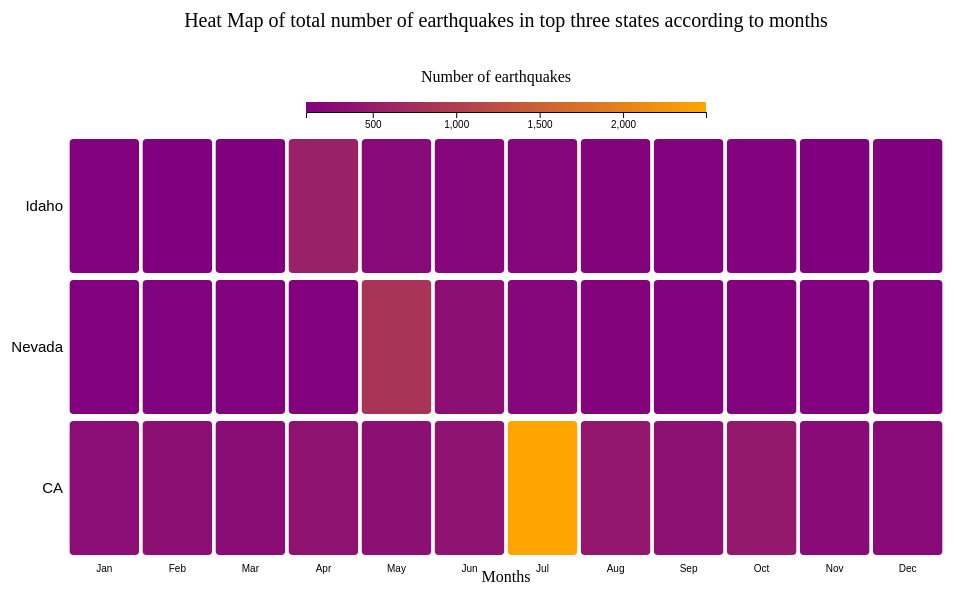
D3 v6 page, settled after 480 driven frames (8 s of simulated time); the page loaded 1 data file(s).


    var margin = {top: 150, right: 20, bottom: 20, left: 100},
        width = 1000 - margin.left - margin.right,
        height = 600 - margin.top - margin.bottom;

    var cities = ["CA","Nevada","Idaho"];

    var monthsSet = ["Jan","Feb","Mar","Apr","May","Jun","Jul","Aug","Sep","Oct","Nov","Dec"];

    var months = {
        1 : "Jan",
        2 : "Feb",
        3 : "Mar",
        4 : "Apr",
        5 : "May",
        6 : "Jun",
        7 : "Jul",
        8 : "Aug",
        9 : "Sep",
        10 : "Oct",
        11 : "Nov",
        12 : "Dec"
    };

    var years = [2018,2019,2020];

    var svg = d3.select("body").append("svg")
        .attr("width", width + margin.left + margin.right)
        .attr("height", height + margin.top + margin.bottom)
        .append("g")
        .attr("transform",
            "translate(" + margin.left + "," + margin.top + ")");
    d3.csv("monthyearcnt.csv")
        .then((data) => {
            console.log(data);

            data = data.filter(function(d, i){ return years.includes(+d["year"]) })

            console.log(data);

            var trial = d3.rollups(data, v=> d3.sum(v,d=>d["numOfEarthquakes"]), d=> {
                if(cities.includes(d["place"]))
                    return d["place"];
                }, d => Number(d["month"]),
                d => Number(d["year"]));
            console.log(trial);

            var maxVal = 0;
            var finalData = [[]];
            trial.forEach((val1,idx1) => {
                val1[1].forEach((val2,idx2) => {
                    let count = 0;
                    val2[1].forEach((val3,idx3) => {
                        console.log("val ",val3[1]);
                        count = count + Number(val3[1]);
                    });

                    finalData.push([val1[0],months[val2[0]],count]);
                   if(val1[0] !== undefined)
                       maxVal = Math.max(maxVal,count);
                });
            });

            console.log("Max val : ",maxVal);

            finalData = finalData.filter(function( element ) {
                return element[0] !== undefined;
            });

            console.log(finalData);

            //Heading
            svg.append("text")
                .attr("x", (width / 2))
                .attr("y", (margin.top / 2) - 180)
                .attr("text-anchor", "middle")
                .style("font-size", "20px")
                .text("Heat Map of total number of earthquakes in top three states according to months");

            //x-axis labels
            svg.append("text")
                .attr("x", (width / 2) )
                .attr("y", height+margin.bottom)
                .style("text-anchor", "middle")
                .text("Months");

            //x-axis
            var xScale = d3.scaleBand().domain(monthsSet).range([0, width]).padding(0.05);
            svg.append("g")
                .attr("class", "x axis")
                .attr("transform", "translate(0," + height + ")")
                .call(d3.axisBottom(xScale).tickSize(0))
                .select(".domain").remove()

            //y-axis labels
            //Building y scales and axis:
            var yScale = d3.scaleBand()
                .range([ height, 0 ])
                .domain(cities)
                .padding(0.05);
            svg.append("g")
                .style("font-size", 15)
                .call(d3.axisLeft(yScale).tickSize(0))
                .select(".domain").remove();

            //Scale for different colour for different values
            var colorScale = d3.scaleSequential()
                .interpolator(d3.interpolateRgb("purple", "orange"))
                .domain([0,maxVal]);

            //creating gradient legend
            var countScale = d3.scaleLinear()
                .domain([0, maxVal])
                .range([0, width])

            var numStops = 10;
            countRange = countScale.domain();
            countRange[2] = countRange[1] - countRange[0];
            countPoint = [];
            for(var i = 0; i < numStops; i++) {
                countPoint.push(i * countRange[2]/(numStops-1) + countRange[0]);
            }

            svg.append("defs")
                .append("linearGradient")
                .attr("id", "legend-delay")
                .attr("x1", "0%").attr("y1", "0%")
                .attr("x2", "100%").attr("y2", "0%")
                .selectAll("stop")
                .data(d3.range(numStops))
                .enter().append("stop")
                .attr("offset", function(d,i) {
                    return countScale( countPoint[i] )/width;
                })
                .attr("stop-color", function(d,i) {
                    return colorScale( countPoint[i] );
                });


            var legendWidth = Math.min(width*0.8, 400);

            //drawing the gradient legend
            var legendsvg = svg.append("g")
                .attr("class", "legendWrapper")
                .attr("transform", "translate(" + (width/2) + "," + (70) + ")");


            legendsvg.append("rect")
                .attr("class", "legendRect")
                .attr("x", -legendWidth/2)
                .attr("y", -100)
                .attr("width", legendWidth)
                .attr("height", 10)
                .style("fill", "url(#legend-delay)");

            legendsvg.append("text")
                .attr("class", "legendTitle")
                .attr("x", -10)
                .attr("y", -120)
                .style("text-anchor", "middle")
                .text("Number of earthquakes");

            var xScale1 = d3.scaleLinear()
                .range([-legendWidth/2, legendWidth/2])
                .domain([ 100,maxVal] );

            var xAxis = d3.axisBottom()
                .ticks(5)
                .scale(xScale1);

            legendsvg.append("g")
                .attr("class", "axis")
                .attr("transform", "translate(0 , "+ (-90) + ")")
                .call(xAxis);

            //Adding the squares with colour
            svg.selectAll()
                .data(finalData)
                .enter()
                .append("rect")
                .attr("x", function(d) {return xScale(d[1]) })
                .attr("y", function(d) {return yScale(d[0]) })
                .attr("rx", 4)
                .attr("ry", 4)
                .attr("width", xScale.bandwidth() )
                .attr("height", yScale.bandwidth() )
                .style("fill", function(d) { return colorScale(d[2])} )
        }).catch((error) => {
        throw error;
    });




### data: monthyearcnt.csv
?month, year, place, numOfEarthquakes
1, 2018, CA, 63
2, 2018, CA, 63
3, 2018, CA, 61
4, 2018, CA, 62
5, 2018, CA, 71
6, 2018, CA, 56
7, 2018, CA, 40
8, 2018, CA, 61
9, 2018, CA, 46
10, 2018, CA, 53
11, 2018, CA, 57
12, 2018, CA, 59
1, 2018, Nevada, 4
2, 2018, Nevada, 6
3, 2018, Nevada, 2
4, 2018, Nevada, 7
5, 2018, Nevada, 7
6, 2018, Nevada, 4
7, 2018, Nevada, 6
8, 2018, Nevada, 4
9, 2018, Nevada, 6
10, 2018, Nevada, 6
11, 2018, Nevada, 5
12, 2018, Nevada, 8
1, 2018, Idaho, 7
2, 2018, Idaho, 4
3, 2018, Idaho, 3
4, 2018, Idaho, 3
5, 2018, Idaho, 4
6, 2018, Idaho, 2
7, 2018, Idaho, 5
8, 2018, Idaho, 2
9, 2018, Idaho, 4
10, 2018, Idaho, 1
11, 2018, Idaho, 9
12, 2018, Idaho, 3
1, 2019, CA, 65
2, 2019, CA, 76
3, 2019, CA, 59
4, 2019, CA, 64
5, 2019, CA, 64
6, 2019, CA, 76
7, 2019, CA, 2379
8, 2019, CA, 203
9, 2019, CA, 112
10, 2019, CA, 111
11, 2019, CA, 116
12, 2019, CA, 90
1, 2019, Nevada, 5
2, 2019, Nevada, 12
3, 2019, Nevada, 10
4, 2019, Nevada, 19
5, 2019, Nevada, 16
6, 2019, Nevada, 14
7, 2019, Nevada, 8
8, 2019, Nevada, 4
9, 2019, Nevada, 8
10, 2019, Nevada, 6
11, 2019, Nevada, 10
12, 2019, Nevada, 10
... 48 more rows